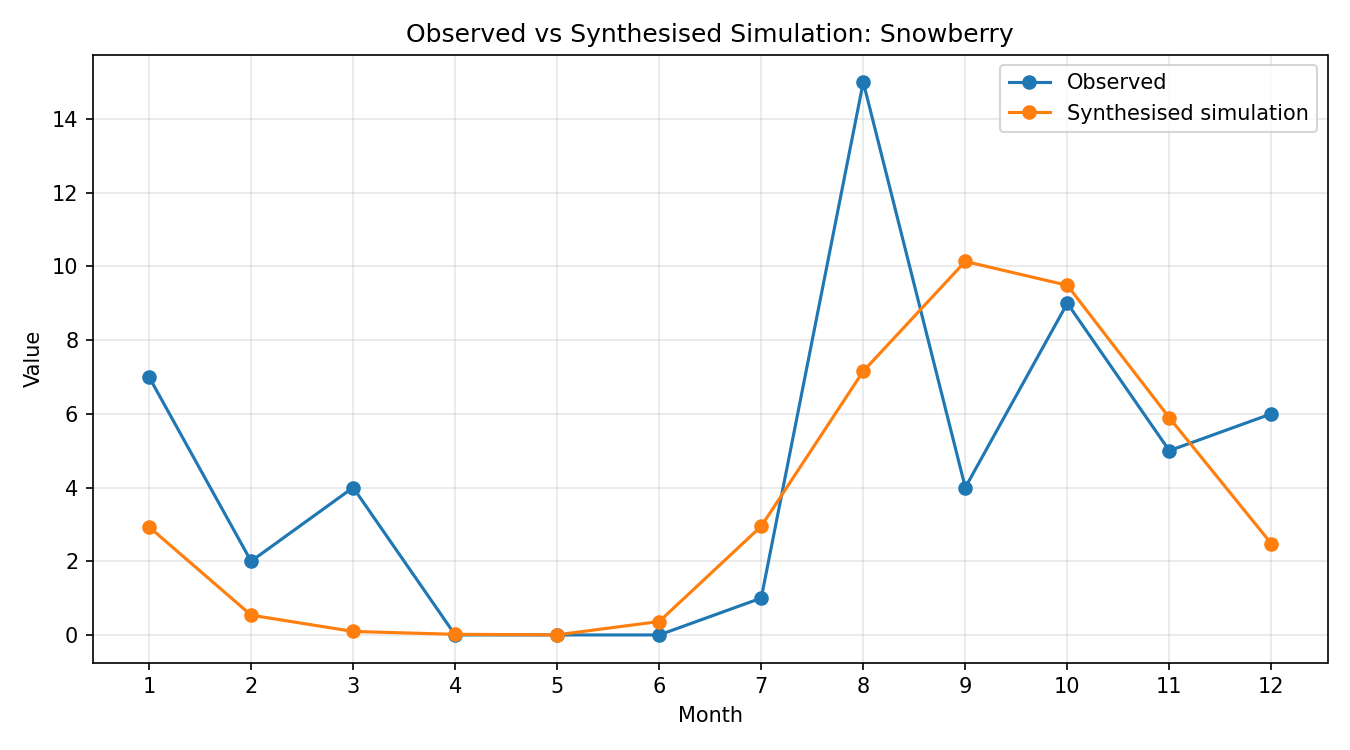

Data behind this chart, as committed beside it:
month, observed, simulated_raw, synthesised
1, 7, 0.2958, 2.932
2, 2, 0.05421, 0.5373
3, 4, 0.009574, 0.09489
4, 0, 0.001691, 0.01676
5, 0, 0.0002985, 0.002959
6, 0, 0.03674, 0.3641
7, 1, 0.2976, 2.95
8, 15, 0.7221, 7.156
9, 4, 1.023, 10.13
10, 9, 0.9572, 9.487
11, 5, 0.5946, 5.893
12, 6, 0.2498, 2.476
